7-way image classification set "dataset-split" from GitHub (anatu/CS231n-Project-2019); label vocabulary: cardboard, compost, glass, metal, paper, plastic, trash.

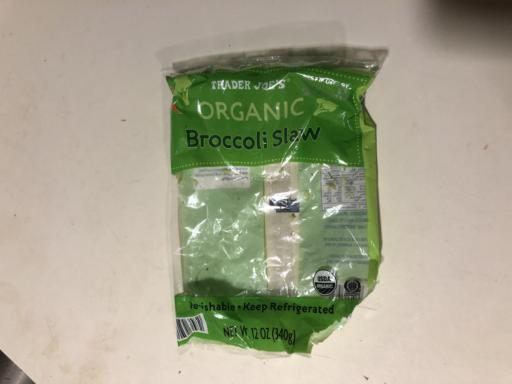
Label: trash

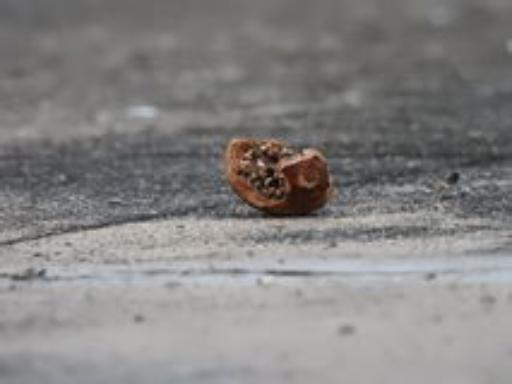
Label: compost

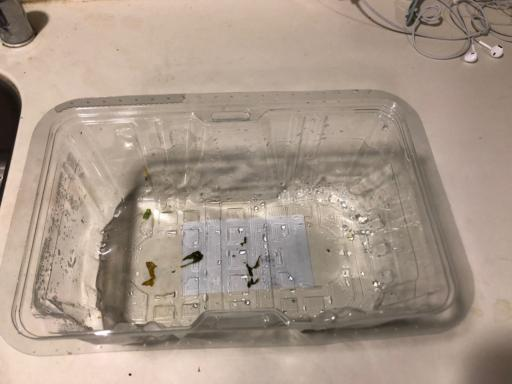
Label: plastic

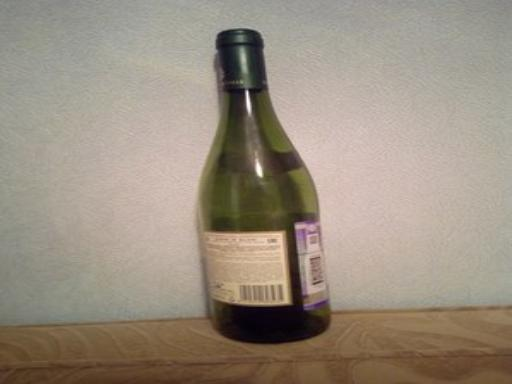
Label: glass

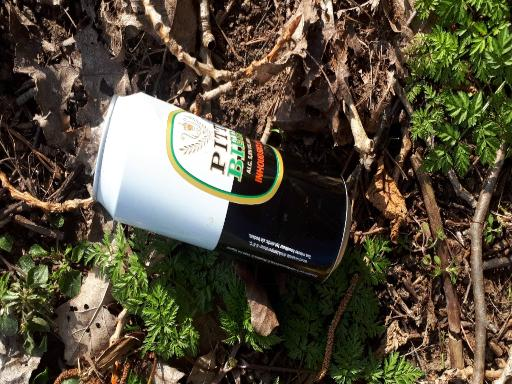
Label: metal

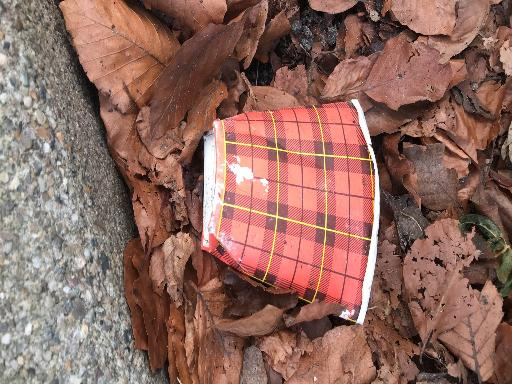
Label: paper
